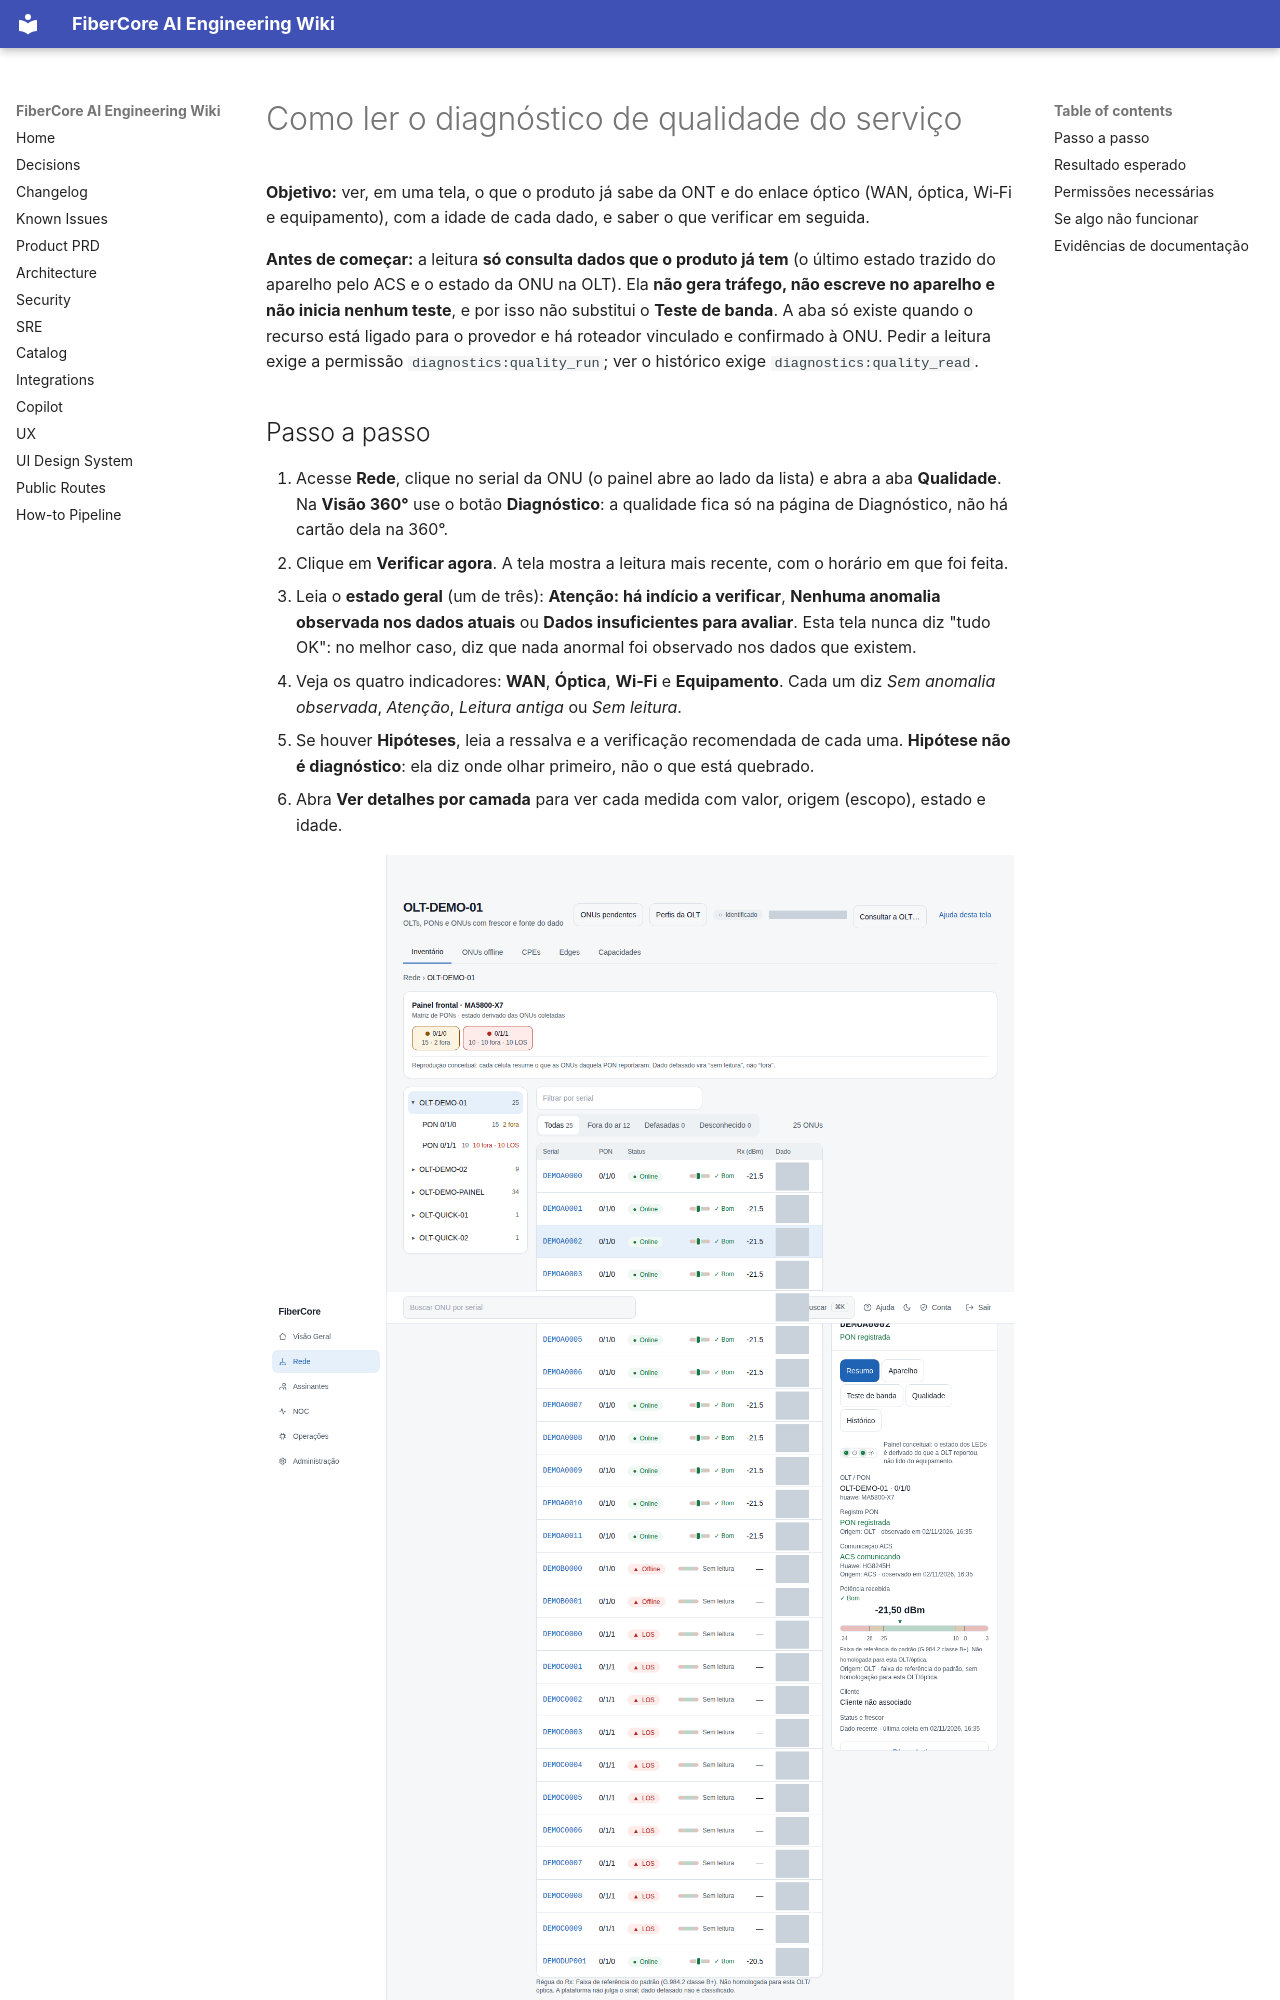

repository: keslleykledston/44-fibercore_ai · page: help/how-to/rede/qualidade-do-servico/index.html · generator: mkdocs

---
title: "Como ler o diagnóstico de qualidade do serviço"
slug: "rede/qualidade-do-servico"
role: [isp_admin, engineer, noc_n1, noc_n2]
status: published
product_version: "0.1.0"
last_verified: "2026-11-02"
help_owner: "Plataforma FiberCore"
ui_route: "/rede"
---

# Como ler o diagnóstico de qualidade do serviço

**Objetivo:** ver, em uma tela, o que o produto já sabe da ONT e do enlace óptico (WAN, óptica, Wi‑Fi e equipamento), com a idade de cada dado, e saber o que verificar em seguida.

**Antes de começar:** a leitura **só consulta dados que o produto já tem** (o último estado trazido do aparelho pelo ACS e o estado da ONU na OLT). Ela **não gera tráfego, não escreve no aparelho e não inicia nenhum teste**, e por isso não substitui o **Teste de banda**. A aba só existe quando o recurso está ligado para o provedor e há roteador vinculado e confirmado à ONU. Pedir a leitura exige a permissão `diagnostics:quality_run`; ver o histórico exige `diagnostics:quality_read`.
